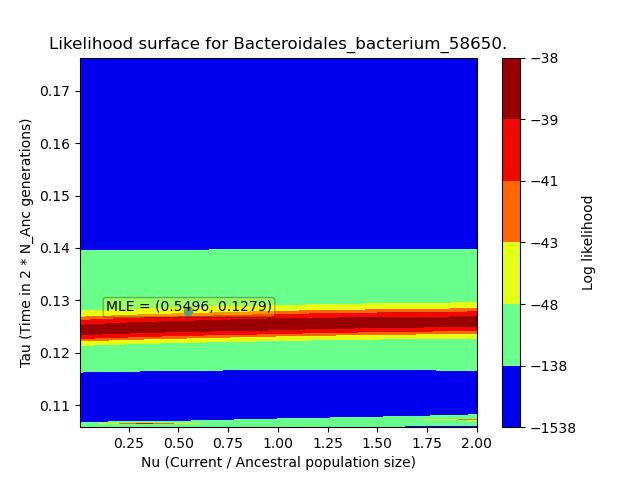

The data file committed next to this chart (first rows):
, X, Y, Z
0, 0.005653, 0.1058, -151.9
1, 0.005653, 0.1065, -151.9
2, 0.005653, 0.1072, -151.9
3, 0.005653, 0.1079, -151.9
4, 0.005653, 0.1086, -151.9
5, 0.005653, 0.1094, -151.9
6, 0.005653, 0.1101, -151.9
7, 0.005653, 0.1108, -151.9
8, 0.005653, 0.1115, -151.9
9, 0.005653, 0.1122, -151.9
10, 0.005653, 0.1129, -151.9
11, 0.005653, 0.1136, -151.9
12, 0.005653, 0.1143, -151.9
13, 0.005653, 0.1151, -151.9
14, 0.005653, 0.1158, -151.9
15, 0.005653, 0.1165, -151.9
16, 0.005653, 0.1172, -151.9
17, 0.005653, 0.1179, -151.9
18, 0.005653, 0.1186, -151.9
19, 0.005653, 0.1193, -151.9
20, 0.005653, 0.12, -151.9
21, 0.005653, 0.1208, -151.9
22, 0.005653, 0.1215, -151.9
23, 0.005653, 0.1222, -151.9
24, 0.005653, 0.1229, -151.9
25, 0.005653, 0.1236, -151.9
26, 0.005653, 0.1243, -151.9
27, 0.005653, 0.125, -151.9
28, 0.005653, 0.1257, -151.9
29, 0.005653, 0.1265, -151.9
30, 0.005653, 0.1272, -151.9
31, 0.005653, 0.1279, -151.9
32, 0.005653, 0.1286, -151.9
33, 0.005653, 0.1293, -151.9
34, 0.005653, 0.13, -151.9
35, 0.005653, 0.1307, -151.9
36, 0.005653, 0.1314, -151.9
37, 0.005653, 0.1322, -151.9
38, 0.005653, 0.1329, -151.9
39, 0.005653, 0.1336, -151.9
40, 0.005653, 0.1343, -151.9
41, 0.005653, 0.135, -151.9
42, 0.005653, 0.1357, -151.9
43, 0.005653, 0.1364, -151.9
44, 0.005653, 0.1371, -151.9
45, 0.005653, 0.1379, -151.9
46, 0.005653, 0.1386, -151.9
47, 0.005653, 0.1393, -151.9
48, 0.005653, 0.14, -151.9
49, 0.005653, 0.1407, -151.9
50, 0.005653, 0.1414, -151.9
51, 0.005653, 0.1421, -151.9
52, 0.005653, 0.1428, -151.9
53, 0.005653, 0.1436, -151.9
54, 0.005653, 0.1443, -151.9
55, 0.005653, 0.145, -151.9
56, 0.005653, 0.1457, -151.9
57, 0.005653, 0.1464, -151.9
58, 0.005653, 0.1471, -151.9
59, 0.005653, 0.1478, -151.9
... 9,940 more rows
